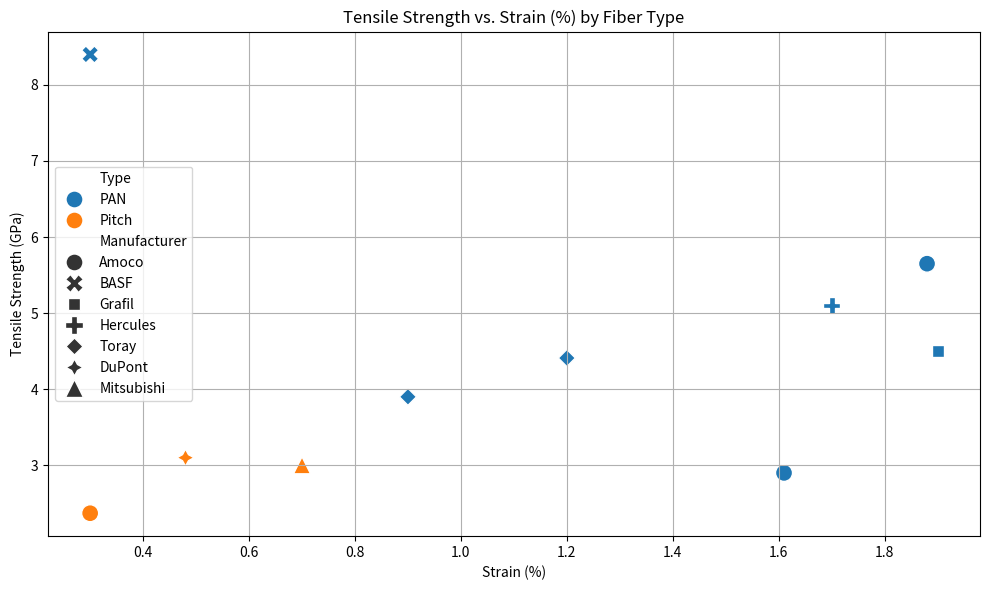

Source code (Python):
import pandas as pd
import matplotlib.pyplot as plt
import seaborn as sns

# Sample carbon fiber dataset (simplified, you can expand this)
data = [
    # Manufacturer, Model, Type, Tensile (GPa), Modulus (GPa), Strain (%), Density (g/cm³)
    ['Amoco', 'T-50', 'PAN', 2.90, 300, 1.61, 1.81],
    ['Amoco', 'T-40', 'PAN', 5.65, 290, 1.88, 1.81],
    ['BASF', 'Celion GY-70', 'PAN', 8.4, 186, 0.30, 1.90],
    ['Grafil', '34-700', 'PAN', 4.5, 234, 1.9, 1.80],
    ['Hercules', 'IM6', 'PAN', 5.1, 303, 1.7, 1.74],
    ['Toray', 'M40J', 'PAN', 4.41, 377, 1.2, 1.79],
    ['Toray', 'M60J', 'PAN', 3.90, 588, 0.9, 1.93],
    ['Amoco', 'P-120', 'Pitch', 2.37, 827, 0.30, 2.18],
    ['DuPont', 'G-E120', 'Pitch', 3.10, 827, 0.48, 2.14],
    ['Mitsubishi', 'NT-60', 'Pitch', 3.0, 595, 0.7, 2.10],
]

df = pd.DataFrame(data, columns=[
    "Manufacturer", "Model", "Type", "Tensile Strength (GPa)",
    "Young's Modulus (GPa)", "Strain (%)", "Density (g/cm³)"
])

# Save table as image (optional)
def save_table(df, filename="carbon_fibers_table.png"):
    fig, ax = plt.subplots(figsize=(18, len(df) * 0.6))
    ax.axis("off")
    table = ax.table(cellText=df.values,
                     colLabels=df.columns,
                     loc='center',
                     cellLoc='center')
    table.auto_set_font_size(False)
    table.set_fontsize(10)
    table.scale(1, 1.5)
    plt.savefig(filename, dpi=300, bbox_inches='tight')
    print(f"Table saved as {filename}")

save_table(df)

# Plot comparison of Tensile Strength vs. Strain
plt.figure(figsize=(10, 6))
sns.scatterplot(data=df, x="Strain (%)", y="Tensile Strength (GPa)", hue="Type", style="Manufacturer", s=150)
plt.title("Tensile Strength vs. Strain (%) by Fiber Type")
plt.xlabel("Strain (%)")
plt.ylabel("Tensile Strength (GPa)")
plt.grid(True)
plt.tight_layout()
plt.savefig("tensile_vs_strain.png", dpi=300)
plt.show()
